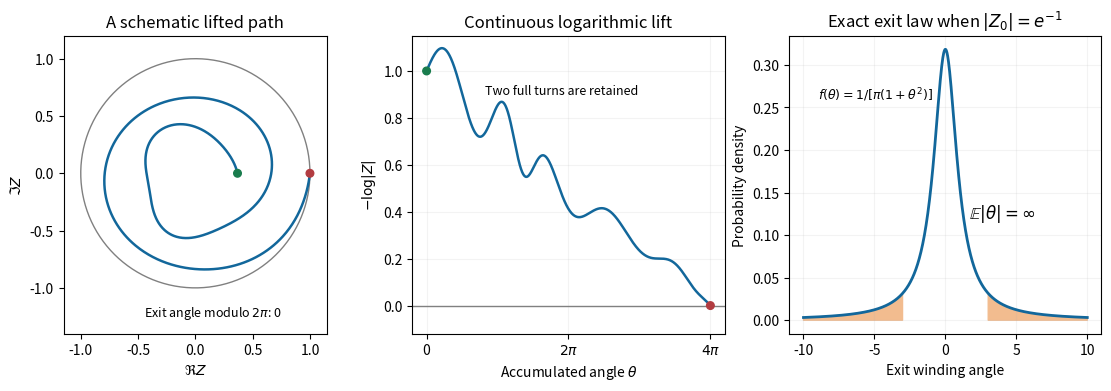

The matplotlib source for this figure:
"""Generate PNG in CWD; Python 3.14, NumPy, Matplotlib."""
import numpy as np
import matplotlib
matplotlib.use("Agg")
import matplotlib.pyplot as plt
fig,axs=plt.subplots(1,3,figsize=(11,3.8),facecolor="white",layout="constrained")
t=np.linspace(0,1,1000);theta=4*np.pi*t+.4*np.sin(3*np.pi*t)
b=(1-t)*(1+.15*np.sin(10*np.pi*t));z=np.exp(-b+1j*theta)
ax=axs[0]
a=np.linspace(0,2*np.pi,500);ax.plot(np.cos(a),np.sin(a),color="0.5",lw=1)
ax.plot(z.real,z.imag,color="#12679b",lw=1.8)
ax.scatter([z.real[0],1],[z.imag[0],0],color=["#197c4d","#b23c41"],s=30,zorder=5)
ax.text(.15,-1.25,r"Exit angle modulo $2\pi$: 0",ha="center",fontsize=9)
ax.set(xlim=(-1.15,1.15),ylim=(-1.4,1.2),aspect="equal",xlabel=r"$\Re Z$",ylabel=r"$\Im Z$",title="A schematic lifted path")
ax=axs[1];ax.plot(theta,b,color="#12679b",lw=1.8);ax.axhline(0,color="0.5",lw=1)
ax.scatter([0,4*np.pi],[1,0],color=["#197c4d","#b23c41"],s=30,zorder=5)
ax.set(xlabel=r"Accumulated angle $\theta$",ylabel=r"$-\log|Z|$",ylim=(-.12,1.15),title="Continuous logarithmic lift",xticks=[0,2*np.pi,4*np.pi],xticklabels=["0",r"$2\pi$",r"$4\pi$"])
ax.text(6,.9,"Two full turns are retained",ha="center",fontsize=9)
ax=axs[2];s=np.linspace(-10,10,1001);ax.plot(s,1/(np.pi*(1+s*s)),color="#12679b",lw=2)
ax.fill_between(s,0,1/(np.pi*(1+s*s)),where=np.abs(s)>3,color="#f2bc8f")
ax.set(xlabel="Exit winding angle",ylabel="Probability density",title=r"Exact exit law when $|Z_0|=e^{-1}$")
ax.text(-9,.26,r"$f(\theta)=1/[\pi(1+\theta^2)]$",fontsize=9)
ax.text(4,.12,r"$\mathbb{E}|\theta|=\infty$",ha="center",fontsize=12)
for ax in axs[1:]:ax.grid(alpha=.15)
fig.savefig("2007-winding-cauchy.png",dpi=160,facecolor="white")
